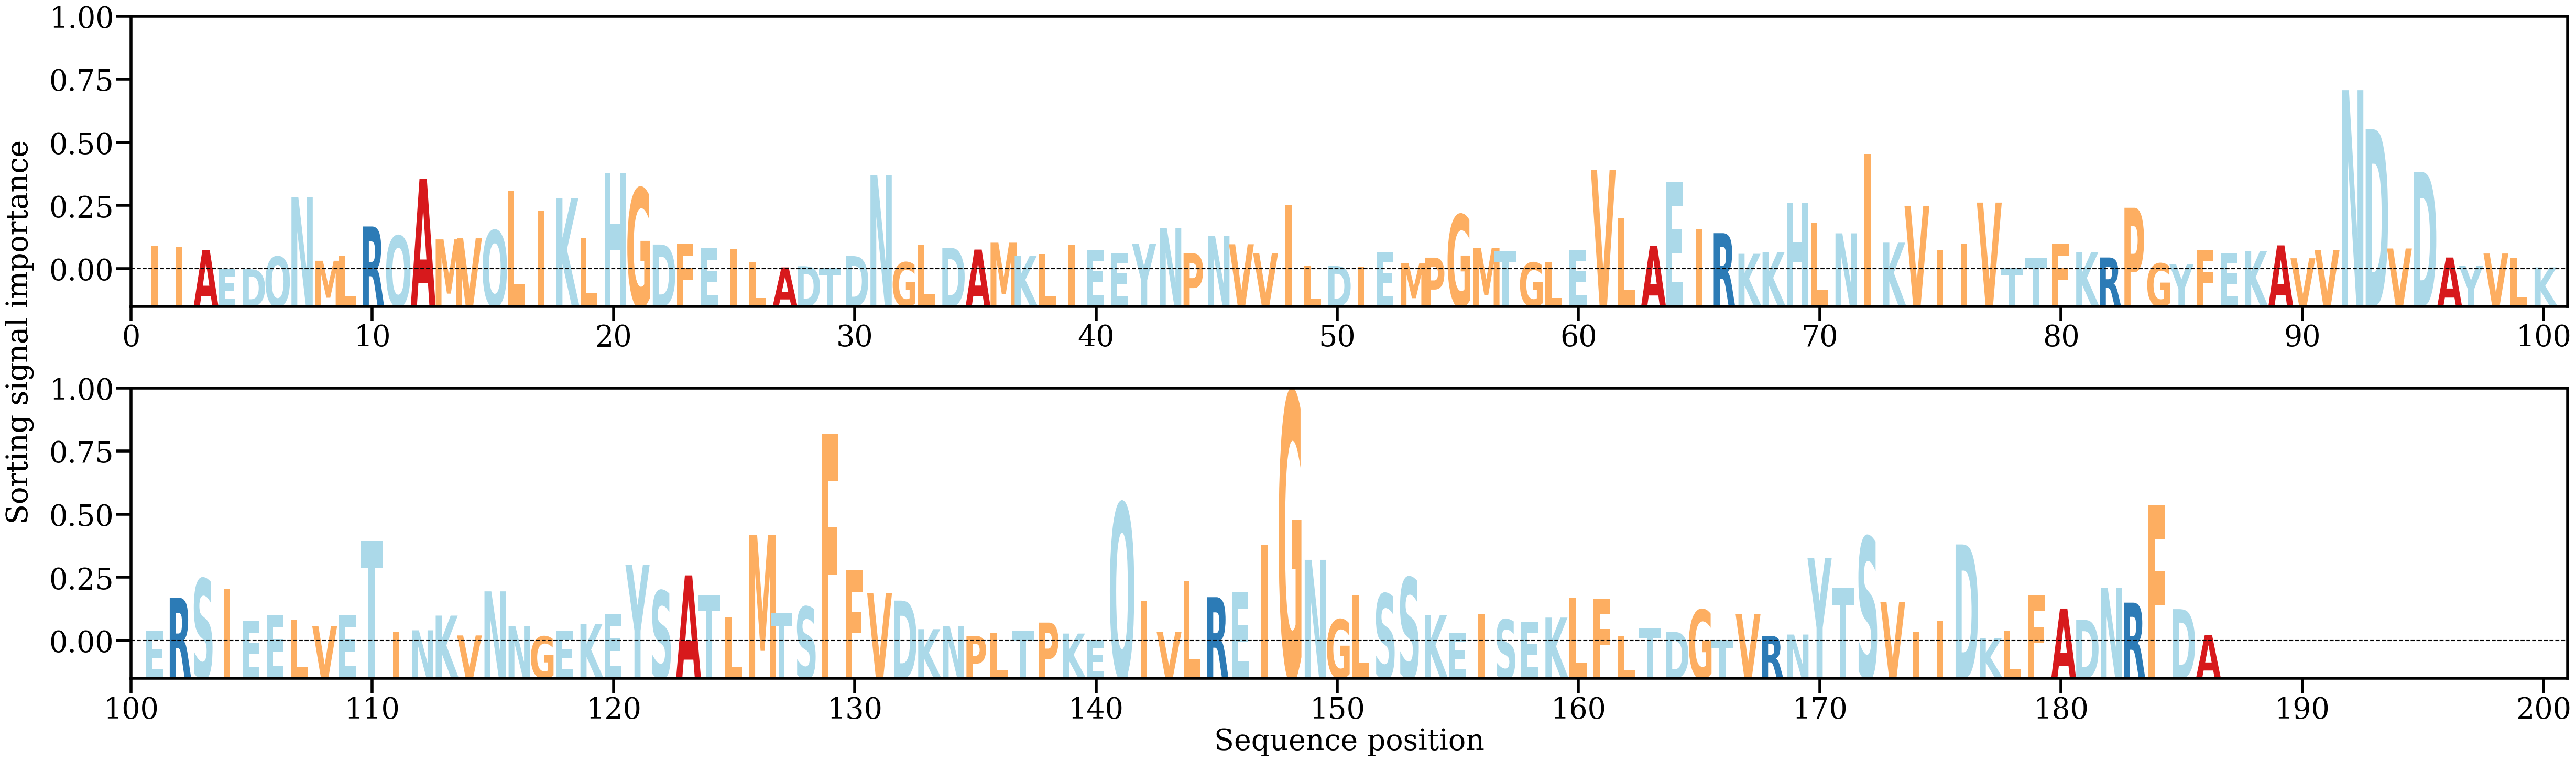

Values plotted in this chart, from the file beside it:
AA, Alpha
I, [0.00360862]
I, [0.00335517]
A, [0.00298301]
E, [0.00019325]
D, [0.00018937]
Q, [0.00202266]
N, [0.01061468]
M, [0.0014137]
L, [0.00215083]
R, [0.00637001]
Q, [0.00501838]
A, [0.01329025]
M, [0.00450403]
V, [0.00466077]
Q, [0.00579066]
L, [0.01146]
I, [0.0086174]
K, [0.01045051]
L, [0.00467676]
H, [0.01401907]
G, [0.01189479]
D, [0.00376152]
F, [0.00386979]
E, [0.00320462]
I, [0.00304544]
L, [0.00127338]
A, [0.00044647]
D, [0.00062221]
T, [0.00035748]
D, [0.00209523]
N, [0.01377006]
G, [0.0011833]
L, [0.00371908]
D, [0.00329587]
A, [0.00303073]
M, [0.00402715]
K, [0.00212072]
L, [0.00237932]
I, [0.0036562]
E, [0.00301779]
E, [0.0025357]
Y, [0.00385987]
N, [0.00610781]
P, [0.00247766]
N, [0.00499868]
V, [0.00380053]
V, [0.00246797]
I, [0.00949888]
L, [0.0006353]
D, [0.00066944]
I, [0.00052056]
E, [0.00269577]
M, [0.00108607]
P, [0.00186395]
G, [0.0080689]
M, [0.00325565]
T, [0.00286133]
G, [0.00114927]
L, [0.00115719]
E, [0.0030167]
... 126 more rows
